Photos from the image-classification dataset "data" in the GitHub repository ydtrxh/ENSAM-Smart-Navigation. Its 15 classes are: student administration office, amphithéâtre, GMS practical work workshop, bibliothèque, forum center, centre de langue, centre de recherche, département matériaux et des procédés, AEEE department, civil engineering department, département mathématiques informatique, département forge et fonderie, département énergétique, salle de conférence, TP fabrication mécanique.

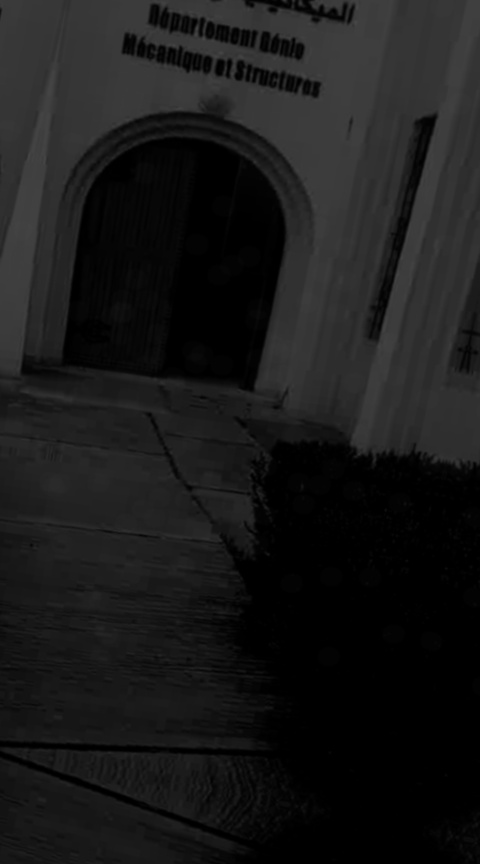
Label: GMS practical work workshop

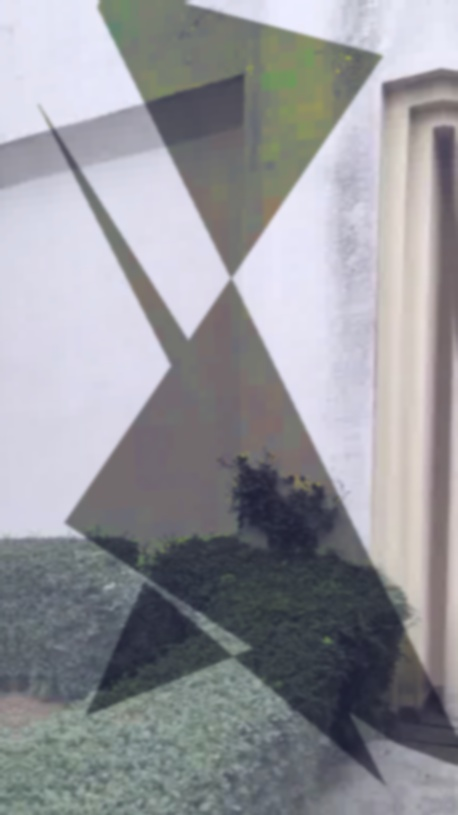
Label: centre de recherche

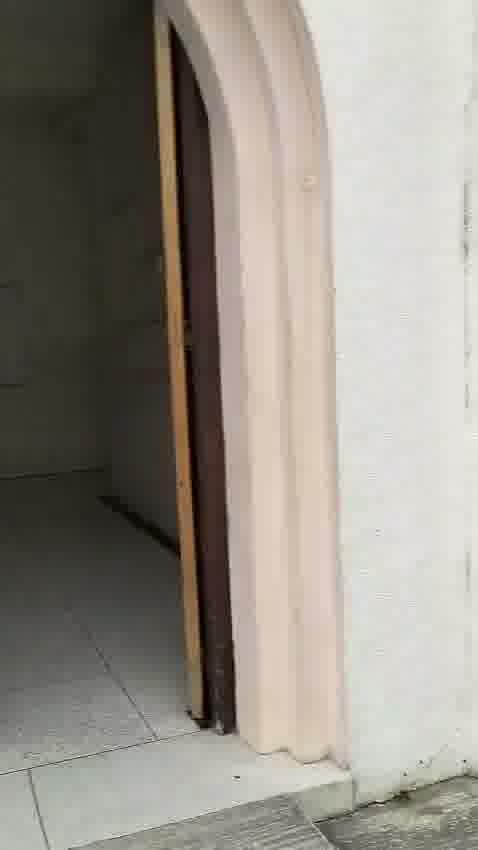
Label: AEEE department

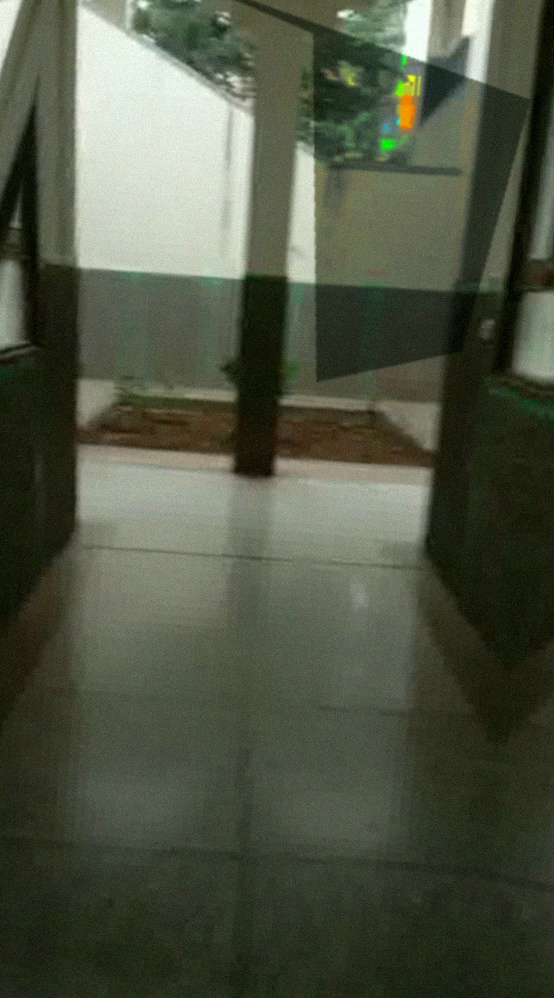
Label: centre de langue

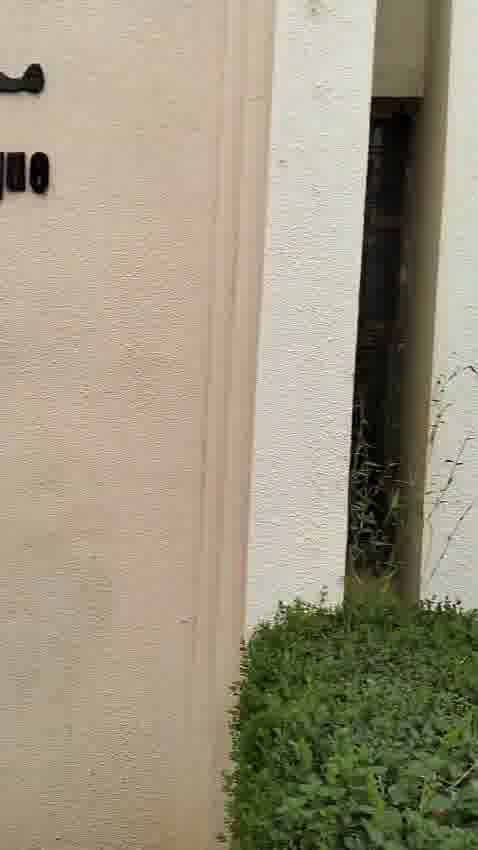
Label: TP fabrication mécanique

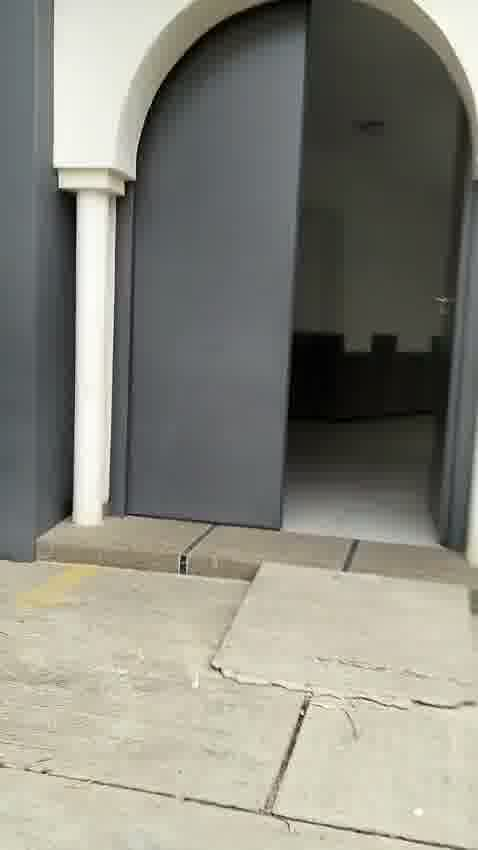
Label: amphithéâtre
